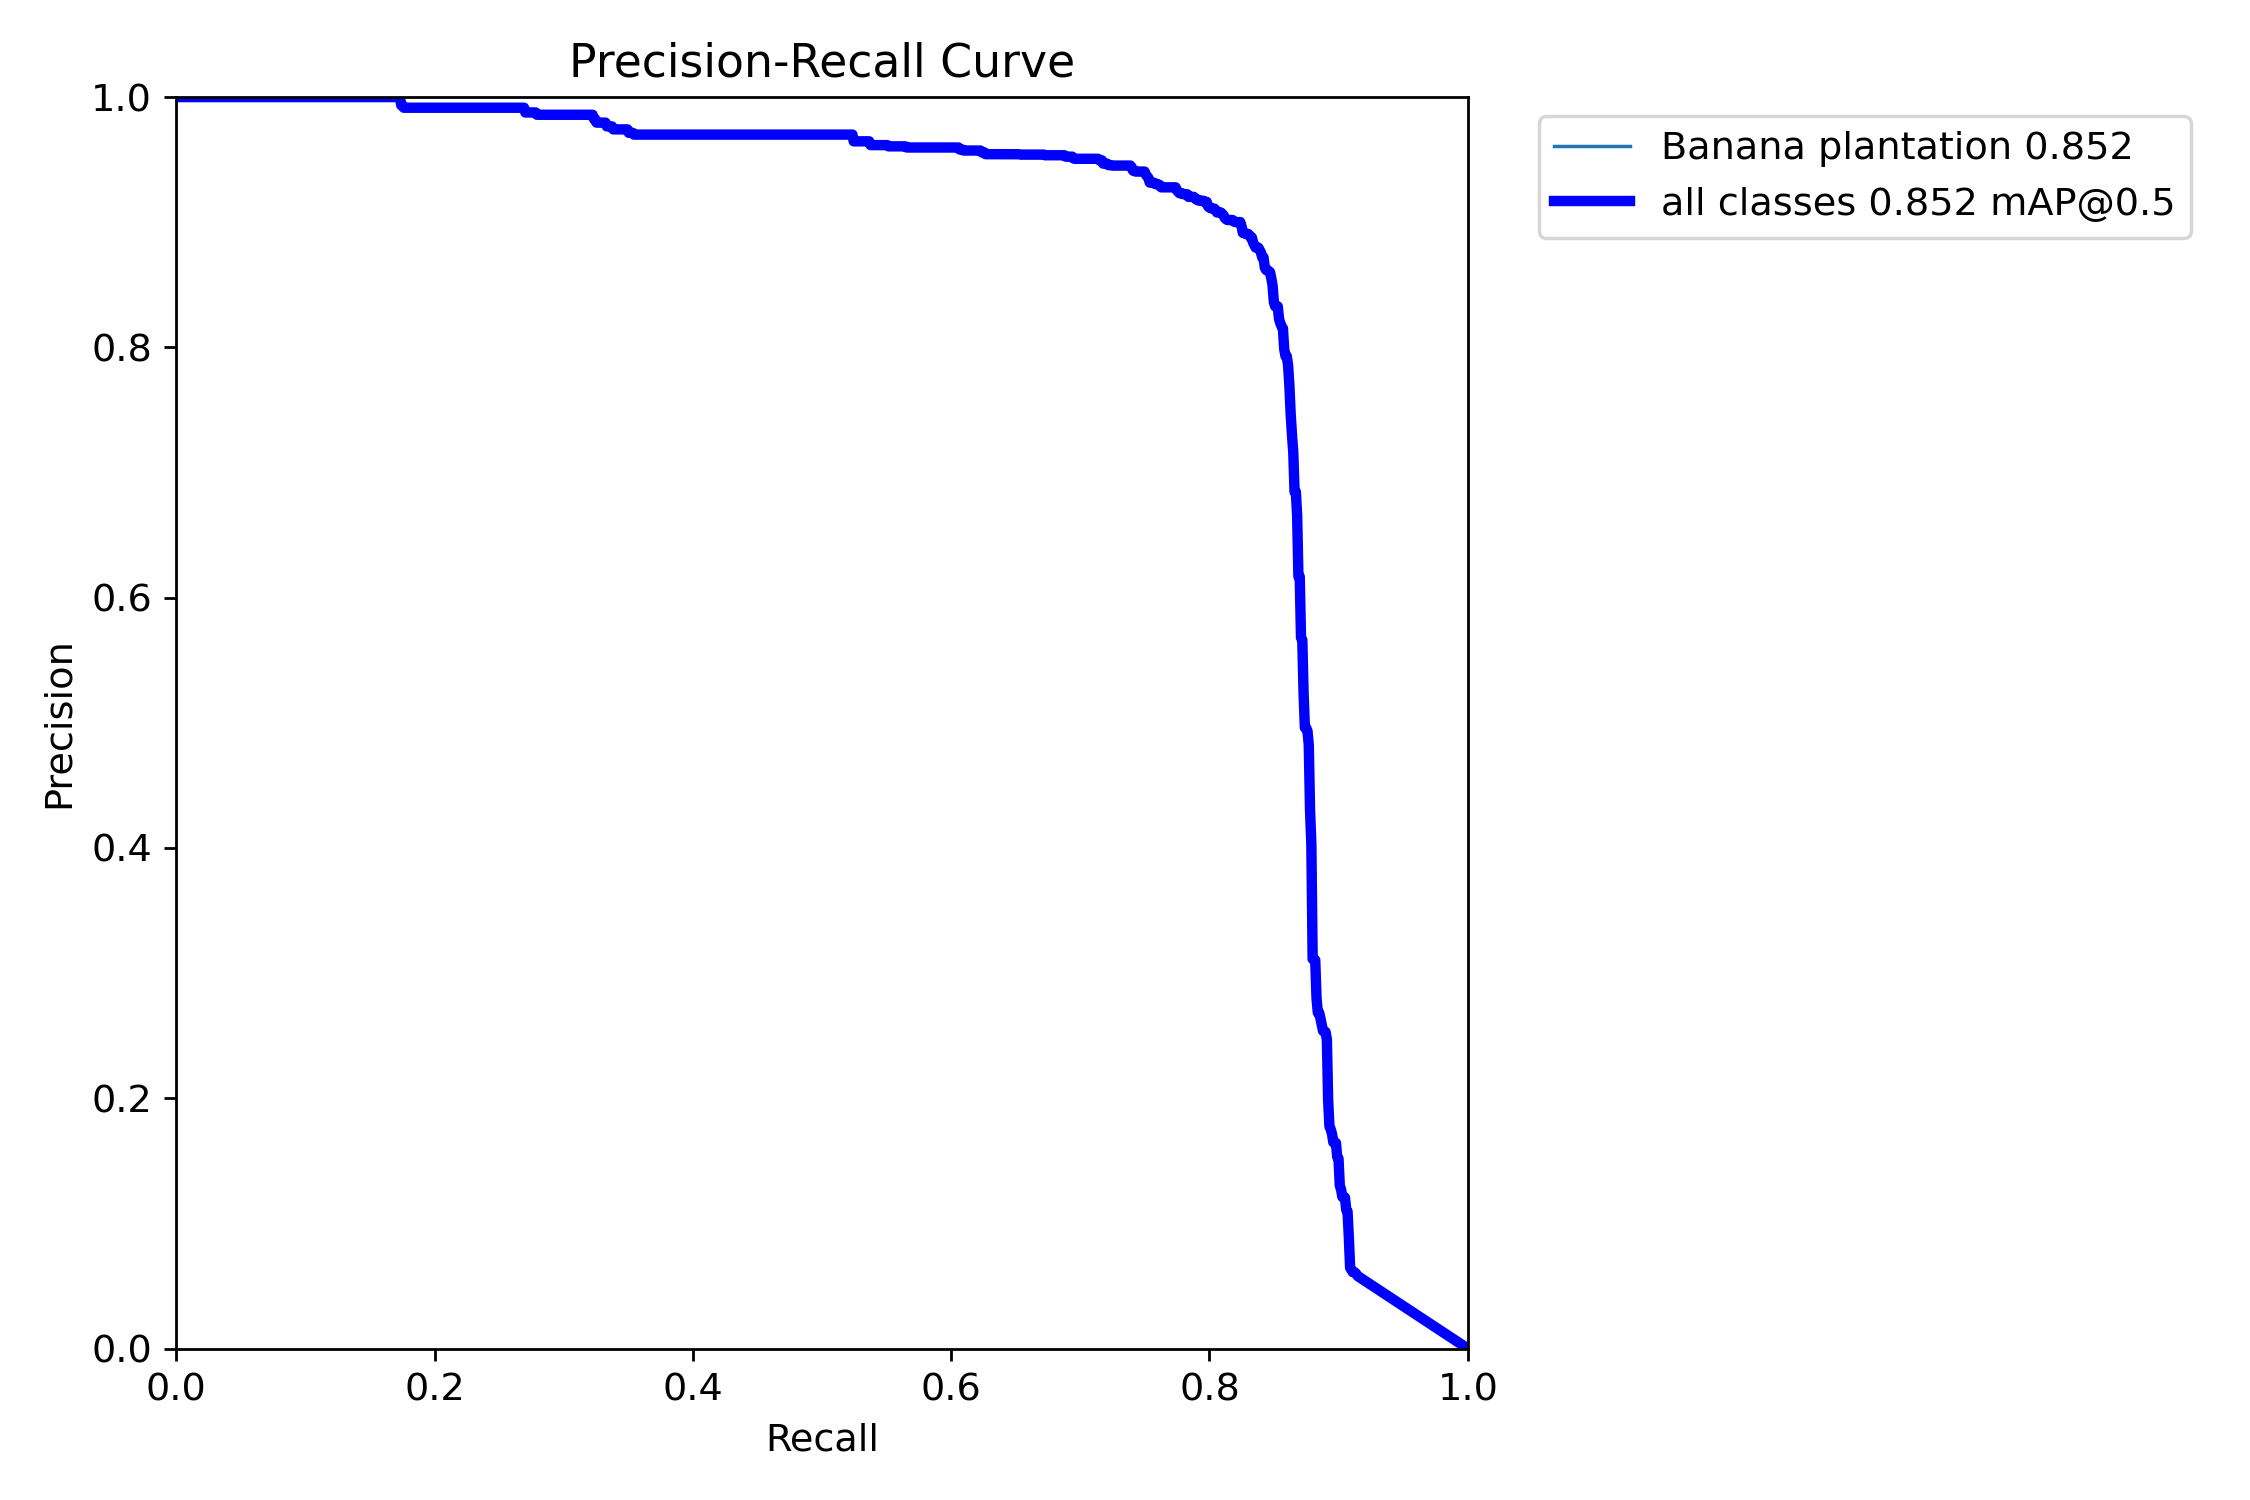

The data file committed next to this chart (first rows):
, px, Banana plantation, all
0, 0.0, 1.0, 1.0
1, 0.001001, 1.0, 1.0
2, 0.002002, 1.0, 1.0
3, 0.003003, 1.0, 1.0
4, 0.004004, 1.0, 1.0
5, 0.005005, 1.0, 1.0
6, 0.006006, 1.0, 1.0
7, 0.007007, 1.0, 1.0
8, 0.008008, 1.0, 1.0
9, 0.009009, 1.0, 1.0
10, 0.01001, 1.0, 1.0
11, 0.01101, 1.0, 1.0
12, 0.01201, 1.0, 1.0
13, 0.01301, 1.0, 1.0
14, 0.01401, 1.0, 1.0
15, 0.01502, 1.0, 1.0
16, 0.01602, 1.0, 1.0
17, 0.01702, 1.0, 1.0
18, 0.01802, 1.0, 1.0
19, 0.01902, 1.0, 1.0
20, 0.02002, 1.0, 1.0
21, 0.02102, 1.0, 1.0
22, 0.02202, 1.0, 1.0
23, 0.02302, 1.0, 1.0
24, 0.02402, 1.0, 1.0
25, 0.02503, 1.0, 1.0
26, 0.02603, 1.0, 1.0
27, 0.02703, 1.0, 1.0
28, 0.02803, 1.0, 1.0
29, 0.02903, 1.0, 1.0
30, 0.03003, 1.0, 1.0
31, 0.03103, 1.0, 1.0
32, 0.03203, 1.0, 1.0
33, 0.03303, 1.0, 1.0
34, 0.03403, 1.0, 1.0
35, 0.03504, 1.0, 1.0
36, 0.03604, 1.0, 1.0
37, 0.03704, 1.0, 1.0
38, 0.03804, 1.0, 1.0
39, 0.03904, 1.0, 1.0
40, 0.04004, 1.0, 1.0
41, 0.04104, 1.0, 1.0
42, 0.04204, 1.0, 1.0
43, 0.04304, 1.0, 1.0
44, 0.04404, 1.0, 1.0
45, 0.04505, 1.0, 1.0
46, 0.04605, 1.0, 1.0
47, 0.04705, 1.0, 1.0
48, 0.04805, 1.0, 1.0
49, 0.04905, 1.0, 1.0
50, 0.05005, 1.0, 1.0
51, 0.05105, 1.0, 1.0
52, 0.05205, 1.0, 1.0
53, 0.05305, 1.0, 1.0
54, 0.05405, 1.0, 1.0
55, 0.05506, 1.0, 1.0
56, 0.05606, 1.0, 1.0
57, 0.05706, 1.0, 1.0
58, 0.05806, 1.0, 1.0
59, 0.05906, 1.0, 1.0
... 940 more rows
